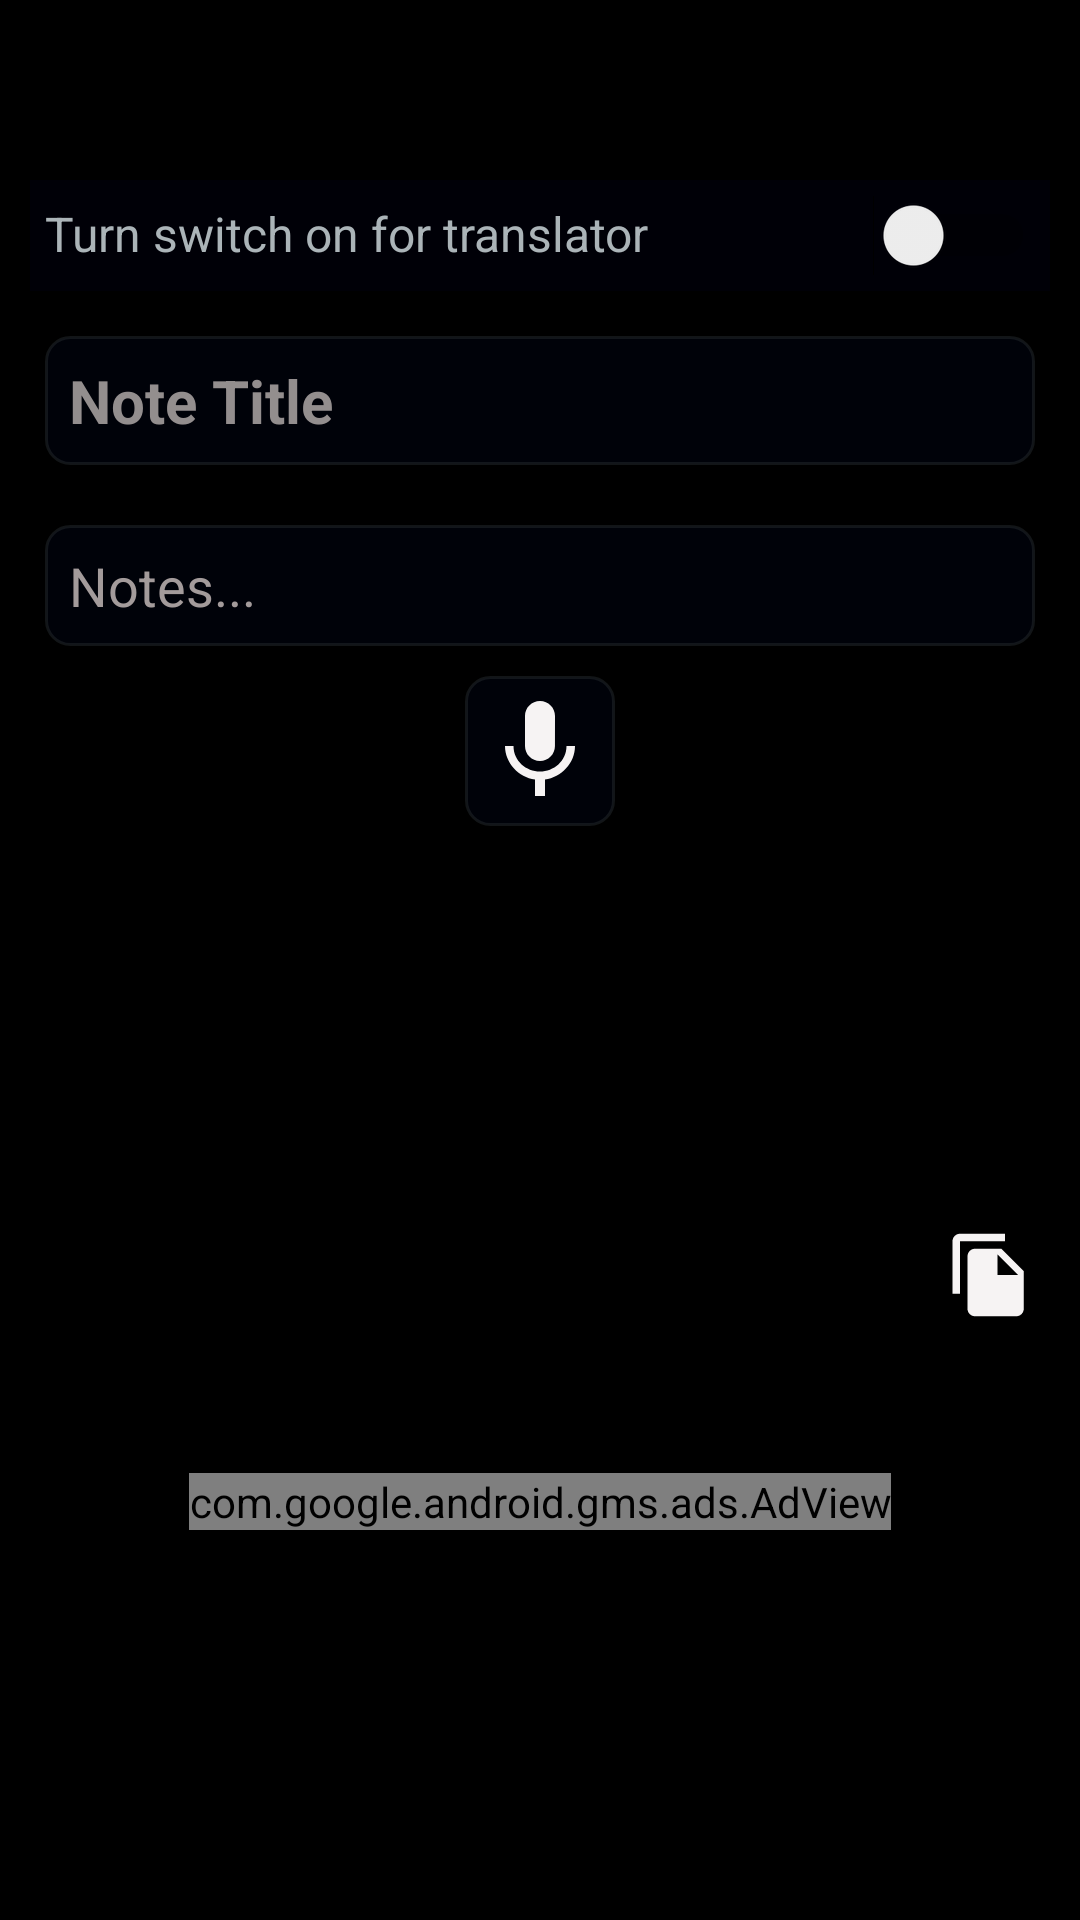

Layout XML and referenced resources for this Android screen:
<!-- AndroidManifest.xml: application theme Theme.MyNoteSaver -->
<!-- res/layout/activity_notes_write.xml -->
<?xml version="1.0" encoding="utf-8"?>
<LinearLayout
    xmlns:android="http://schemas.android.com/apk/res/android"
    xmlns:app="http://schemas.android.com/apk/res-auto"
    xmlns:tools="http://schemas.android.com/tools"
    android:layout_width="match_parent"
    android:layout_height="match_parent"
    android:orientation="vertical"
    android:background="@color/black"
    tools:context=".NotesWriteActivity">



    <com.google.android.material.appbar.CollapsingToolbarLayout
        android:layout_width="match_parent"
        android:layout_height="50dp"
        android:id="@+id/tool_notes"
        app:title="@string/app_name"
        app:titleTextColor="@color/white">

        <RelativeLayout
            android:layout_width="match_parent"
            android:layout_height="wrap_content">


            <ImageView
                android:id="@+id/img_save"
                android:layout_width="40dp"
                android:layout_height="40dp"
                android:layout_alignParentEnd="true"
                android:background="@android:color/transparent"
                android:padding="4dp"
                android:src="@drawable/ic_copied" />

        </RelativeLayout>

    </com.google.android.material.appbar.CollapsingToolbarLayout>

    <LinearLayout
        android:layout_width="match_parent"
        android:layout_height="wrap_content"
        android:layout_marginTop="15dp"
        android:layout_margin="10dp"
        android:padding="5dp"
        android:background="#8001000E"
        android:orientation="horizontal"
        android:weightSum="2">

        <TextView
            android:layout_width="wrap_content"
            android:layout_height="wrap_content"
            android:text="Turn switch on for translator"
            android:layout_weight="1"
            android:textColor="#ABB4B8"
            android:textSize="16sp"/>



        <Switch
            android:layout_width="wrap_content"
            android:layout_height="wrap_content"
            android:id="@+id/switch_btn"
            android:layout_weight="1"/>
    </LinearLayout>




    <LinearLayout
        android:layout_width="match_parent"
        android:layout_height="50dp"
        android:weightSum="3"
        android:visibility="gone"
        android:id="@+id/spinnerlayout"
        android:elevation="3dp"
        android:orientation="horizontal">

        <Spinner
            android:layout_width="0dp"
            android:layout_height="wrap_content"
            android:layout_weight="1"
            android:layout_gravity="center"
            android:layout_margin="5dp"
            android:id="@+id/fromspinner"/>

        <ImageView
            android:layout_width="0dp"
            android:layout_height="wrap_content"
            android:layout_weight="1"
            android:src="@drawable/ic_forward"
            android:layout_margin="5dp"
            android:layout_gravity="center"/>

        <Spinner
            android:layout_width="0dp"
            android:layout_height="wrap_content"
            android:layout_gravity="center"
            android:layout_weight="1"
            android:id="@+id/tospinner"
            android:layout_margin="5dp"/>


    </LinearLayout>

    <androidx.core.widget.NestedScrollView
        android:layout_width="match_parent"
        android:layout_height="match_parent"
        android:layout_marginBottom="80dp"
        android:clipToPadding="false"
        android:paddingBottom="10dp">


        <LinearLayout
            android:layout_width="match_parent"
            android:layout_height="wrap_content"
            android:orientation="vertical">

        <EditText
        android:layout_width="match_parent"
        android:layout_height="wrap_content"
        android:id="@+id/edit_title"
        android:hint="Note Title"
            android:layout_marginTop="5dp"
        android:textColorHint="#938E8E"
        android:padding="8dp"
            android:layout_marginEnd="15dp"
            android:layout_marginStart="15dp"
            android:background="@drawable/edittext_bg"
        android:textStyle="bold"
        android:textSize="20sp"
        android:textColor="@color/white"
        android:singleLine="true"/>





        <EditText
            android:layout_width="match_parent"
            android:layout_height="wrap_content"
            android:id="@+id/edit_notes"
            android:padding="8dp"
            android:layout_marginTop="20dp"
            android:textColor="@color/white"
            android:hint="Notes..."
            android:layout_marginEnd="15dp"
            android:layout_marginStart="15dp"
            android:background="@drawable/edittext_bg"
            android:textSize="18sp"
            android:textColorHint="#A39B9B"
            android:textStyle="normal"/>






    <ImageView
        android:id="@+id/mic"
        android:layout_width="50dp"
        android:layout_height="50dp"
        android:layout_margin="10dp"
        android:layout_marginTop="30dp"
        android:elevation="3dp"
        android:layout_gravity="center"
        android:padding="5dp"
        android:background="@drawable/edittext_bg"
        android:src="@drawable/ic_mic" />


            <include layout="@layout/notes_sec"/>
        </LinearLayout>

    </androidx.core.widget.NestedScrollView>






</LinearLayout>
<!-- res/layout/notes_sec.xml (included above) -->
<?xml version="1.0" encoding="utf-8"?>
<LinearLayout xmlns:android="http://schemas.android.com/apk/res/android"
    android:layout_width="match_parent"
    android:layout_height="wrap_content"
    android:background="@color/black"
    android:orientation="vertical">

    <Button
        android:layout_width="match_parent"
        android:layout_height="wrap_content"
        android:layout_marginTop="20dp"
        android:layout_marginEnd="20dp"
        android:visibility="invisible"
        android:layout_marginStart="20dp"
        android:id="@+id/translate_btn"
        android:text="Translate Text"
        android:background="@drawable/bg_background"
        android:textColor="@color/white"/>

    <TextView
        android:layout_width="match_parent"
        android:layout_height="wrap_content"
        android:layout_marginStart="20dp"
        android:layout_marginEnd="20dp"
        android:layout_marginTop="25dp"
        android:background="@drawable/edittext_bg"
        android:visibility="invisible"
        android:id="@+id/translatedTv"
        android:text=" "
        android:textAlignment="center"
        android:textIsSelectable="true"
        android:textColor="@color/white"
        android:textSize="16sp"/>

    <ImageView
        android:layout_width="30dp"
        android:layout_height="30dp"
        android:src="@drawable/ic_copy"
        android:layout_gravity="right"
        android:layout_marginEnd="15dp"
        android:layout_marginTop="10dp"
        android:id="@+id/copyBtn"/>

    <RelativeLayout
        android:layout_width="match_parent"
        android:layout_marginTop="20dp"
        android:layout_marginEnd="20dp"
        android:layout_marginStart="20dp"
        android:padding="5dp"
        android:layout_height="55dp">

        <com.google.android.gms.ads.AdView
            xmlns:ads="http://schemas.android.com/apk/res-auto"
            android:id="@+id/adView"
            android:layout_width="wrap_content"
            android:layout_height="wrap_content"
            android:layout_alignParentBottom="true"
            android:layout_centerHorizontal="true"
            ads:adSize="BANNER"
            ads:adUnitId="ca-app-pub-3667519865612936/2896696542">

        </com.google.android.gms.ads.AdView>
    </RelativeLayout>

</LinearLayout>
<!-- resources referenced by this layout -->
<resources>
  <color name="black">#FF000000</color>
  <color name="white">#FFFFFFFF</color>
  <!-- drawable bg_background (drawable) -->
  <?xml version="1.0" encoding="utf-8"?>
  <shape xmlns:android="http://schemas.android.com/apk/res/android"
      android:shape="rectangle">
  
      <solid android:color="#231E2C"/>
      <corners android:radius="15dp"/>
  
  </shape>
  <!-- drawable edittext_bg (drawable) -->
  <?xml version="1.0" encoding="utf-8"?>
  <shape xmlns:android="http://schemas.android.com/apk/res/android"
      android:shape="rectangle">
      <corners android:radius="8dp"/>
      <stroke android:width="1dp"
          android:color="#80242B2E"/>
      <solid android:color="#2014"/>
  
  
  </shape>
  <!-- drawable ic_copy (drawable) -->
  <vector android:height="24dp" android:tint="#F6F3F3"
      android:viewportHeight="24" android:viewportWidth="24"
      android:width="24dp" xmlns:android="http://schemas.android.com/apk/res/android">
      <path android:fillColor="@android:color/white" android:pathData="M16,1L4,1c-1.1,0 -2,0.9 -2,2v14h2L4,3h12L16,1zM15,5l6,6v10c0,1.1 -0.9,2 -2,2L7.99,23C6.89,23 6,22.1 6,21l0.01,-14c0,-1.1 0.89,-2 1.99,-2h7zM14,12h5.5L14,6.5L14,12z"/>
  </vector>
  <!-- drawable ic_mic (drawable) -->
  <vector android:height="24dp" android:tint="#F6F3F3"
      android:viewportHeight="24" android:viewportWidth="24"
      android:width="24dp" xmlns:android="http://schemas.android.com/apk/res/android">
      <path android:fillColor="@android:color/white" android:pathData="M12,14c1.66,0 2.99,-1.34 2.99,-3L15,5c0,-1.66 -1.34,-3 -3,-3S9,3.34 9,5v6c0,1.66 1.34,3 3,3zM17.3,11c0,3 -2.54,5.1 -5.3,5.1S6.7,14 6.7,11L5,11c0,3.41 2.72,6.23 6,6.72L11,21h2v-3.28c3.28,-0.48 6,-3.3 6,-6.72h-1.7z"/>
  </vector>
  <string name="app_name">Note pad</string>
  <style name="Theme.MyNoteSaver" parent="Theme.AppCompat.DayNight.NoActionBar">
          
          <item name="colorPrimary">@color/purple_500</item>
          <item name="colorPrimaryVariant">@color/purple_700</item>
          <item name="colorOnPrimary">@color/white</item>
          
          <item name="colorSecondary">@color/teal_200</item>
          <item name="colorSecondaryVariant">@color/teal_700</item>
          <item name="colorOnSecondary">@color/black</item>
          
          <item name="android:statusBarColor" tools:targetApi="l">?attr/colorPrimaryVariant</item>
          
      </style>
  <color name="purple_500">#FF000000</color>
  <color name="purple_700">#FF000000</color>
  <color name="teal_200">#FF03DAC5</color>
  <color name="teal_700">#FF018786</color>
</resources>
